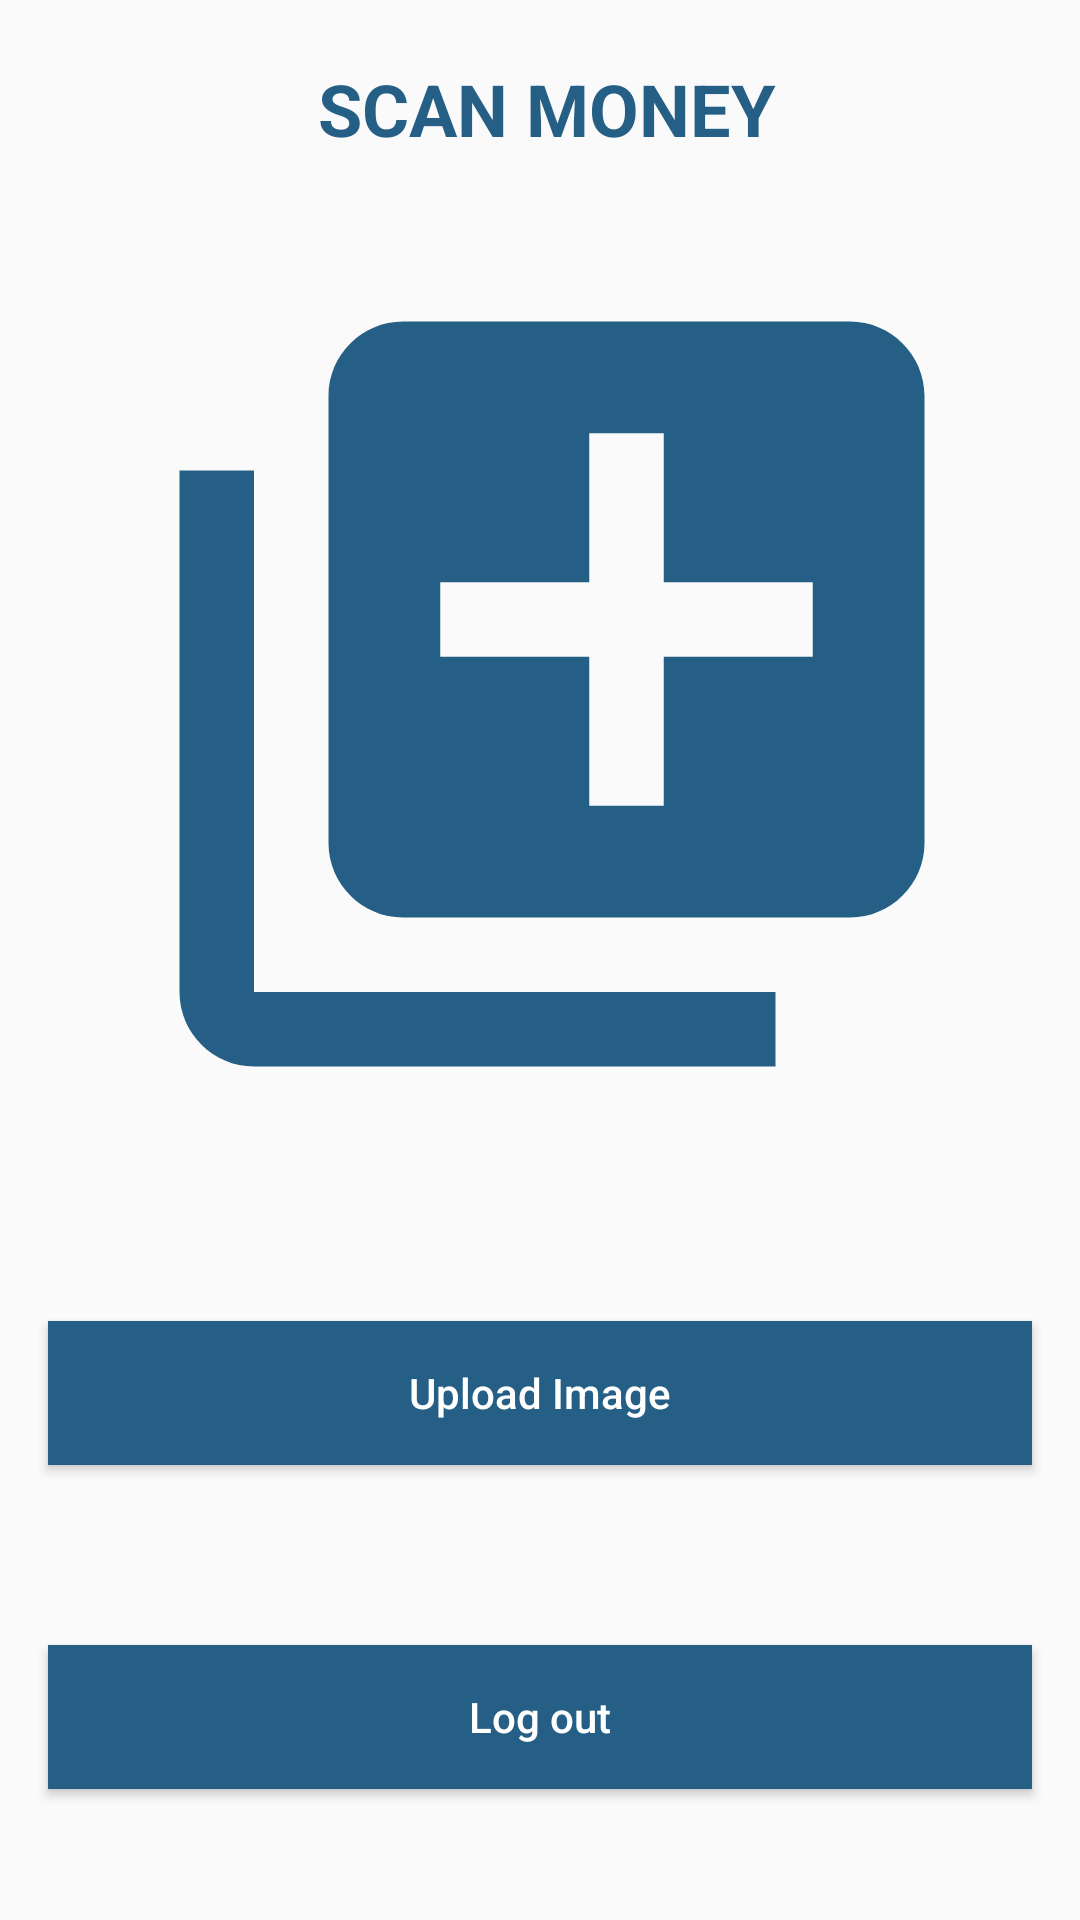

The Android layout XML behind this screen, and the referenced resources:
<!-- AndroidManifest.xml: application theme AppTheme -->
<!-- res/layout/activity_app_start.xml -->
<?xml version="1.0" encoding="utf-8"?>
<LinearLayout xmlns:android="http://schemas.android.com/apk/res/android"
    xmlns:app="http://schemas.android.com/apk/res-auto"
    xmlns:tools="http://schemas.android.com/tools"
    android:layout_width="match_parent"
    android:layout_height="match_parent"
    android:orientation="vertical"
    tools:context=".MainActivity">

    <TextView
        android:layout_width="match_parent"
        android:layout_height="wrap_content"
        android:layout_marginStart="5dp"
        android:layout_marginTop="20dp"
        android:gravity="center"
        android:text="SCAN MONEY"
        android:textColor="@color/PrimaryDark"
        android:textSize="24sp"
        android:textStyle="bold" />


    <ImageView
        android:id="@+id/imageView"
        android:layout_width="336dp"
        android:layout_height="298dp"
        android:layout_marginHorizontal="16dp"
        android:layout_marginVertical="30dp"
        app:srcCompat="@drawable/ic_baseline_add_to_photos_24" />

    <Button
        android:id="@+id/signup2"
        android:layout_width="match_parent"
        android:layout_height="wrap_content"
        android:layout_marginHorizontal="16dp"
        android:layout_marginVertical="30dp"
        android:background="@color/PrimaryDark"
        android:text="@string/uploadimage"
        android:textAllCaps="false"
        android:textColor="#FFFFFF" />

    <Button
        android:id="@+id/signup"
        android:layout_width="match_parent"
        android:layout_height="wrap_content"
        android:layout_marginHorizontal="16dp"
        android:layout_marginVertical="30dp"
        android:layout_marginTop="1dp"
        android:background="@color/PrimaryDark"
        android:text="@string/selectimage"
        android:textAllCaps="false"
        android:textColor="#FFFFFF" />

    <ProgressBar
        android:id="@+id/progressBar"
        style="?android:attr/progressBarStyle"
        android:layout_width="match_parent"
        android:layout_height="38dp" />


</LinearLayout>
<!-- resources referenced by this layout -->
<resources>
  <color name="PrimaryDark">#255F85</color>
  <!-- drawable ic_baseline_add_to_photos_24 (drawable) -->
  <vector android:height="24dp" android:tint="#255F85"
      android:viewportHeight="24" android:viewportWidth="24"
      android:width="24dp" xmlns:android="http://schemas.android.com/apk/res/android">
      <path android:fillColor="@android:color/white" android:pathData="M4,6L2,6v14c0,1.1 0.9,2 2,2h14v-2L4,20L4,6zM20,2L8,2c-1.1,0 -2,0.9 -2,2v12c0,1.1 0.9,2 2,2h12c1.1,0 2,-0.9 2,-2L22,4c0,-1.1 -0.9,-2 -2,-2zM19,11h-4v4h-2v-4L9,11L9,9h4L13,5h2v4h4v2z"/>
  </vector>
  <string name="selectimage">Log out</string>
  <string name="uploadimage">Upload Image</string>
  <style name="AppTheme" parent="Theme.AppCompat.Light.NoActionBar">
          <item name="colorPrimary">@color/PrimaryDark</item>
          <item name="colorPrimaryDark">@color/PrimaryDark</item>
          <item name="colorAccent">@color/PrimaryDark</item>
  
  
  
  
      </style>
</resources>
